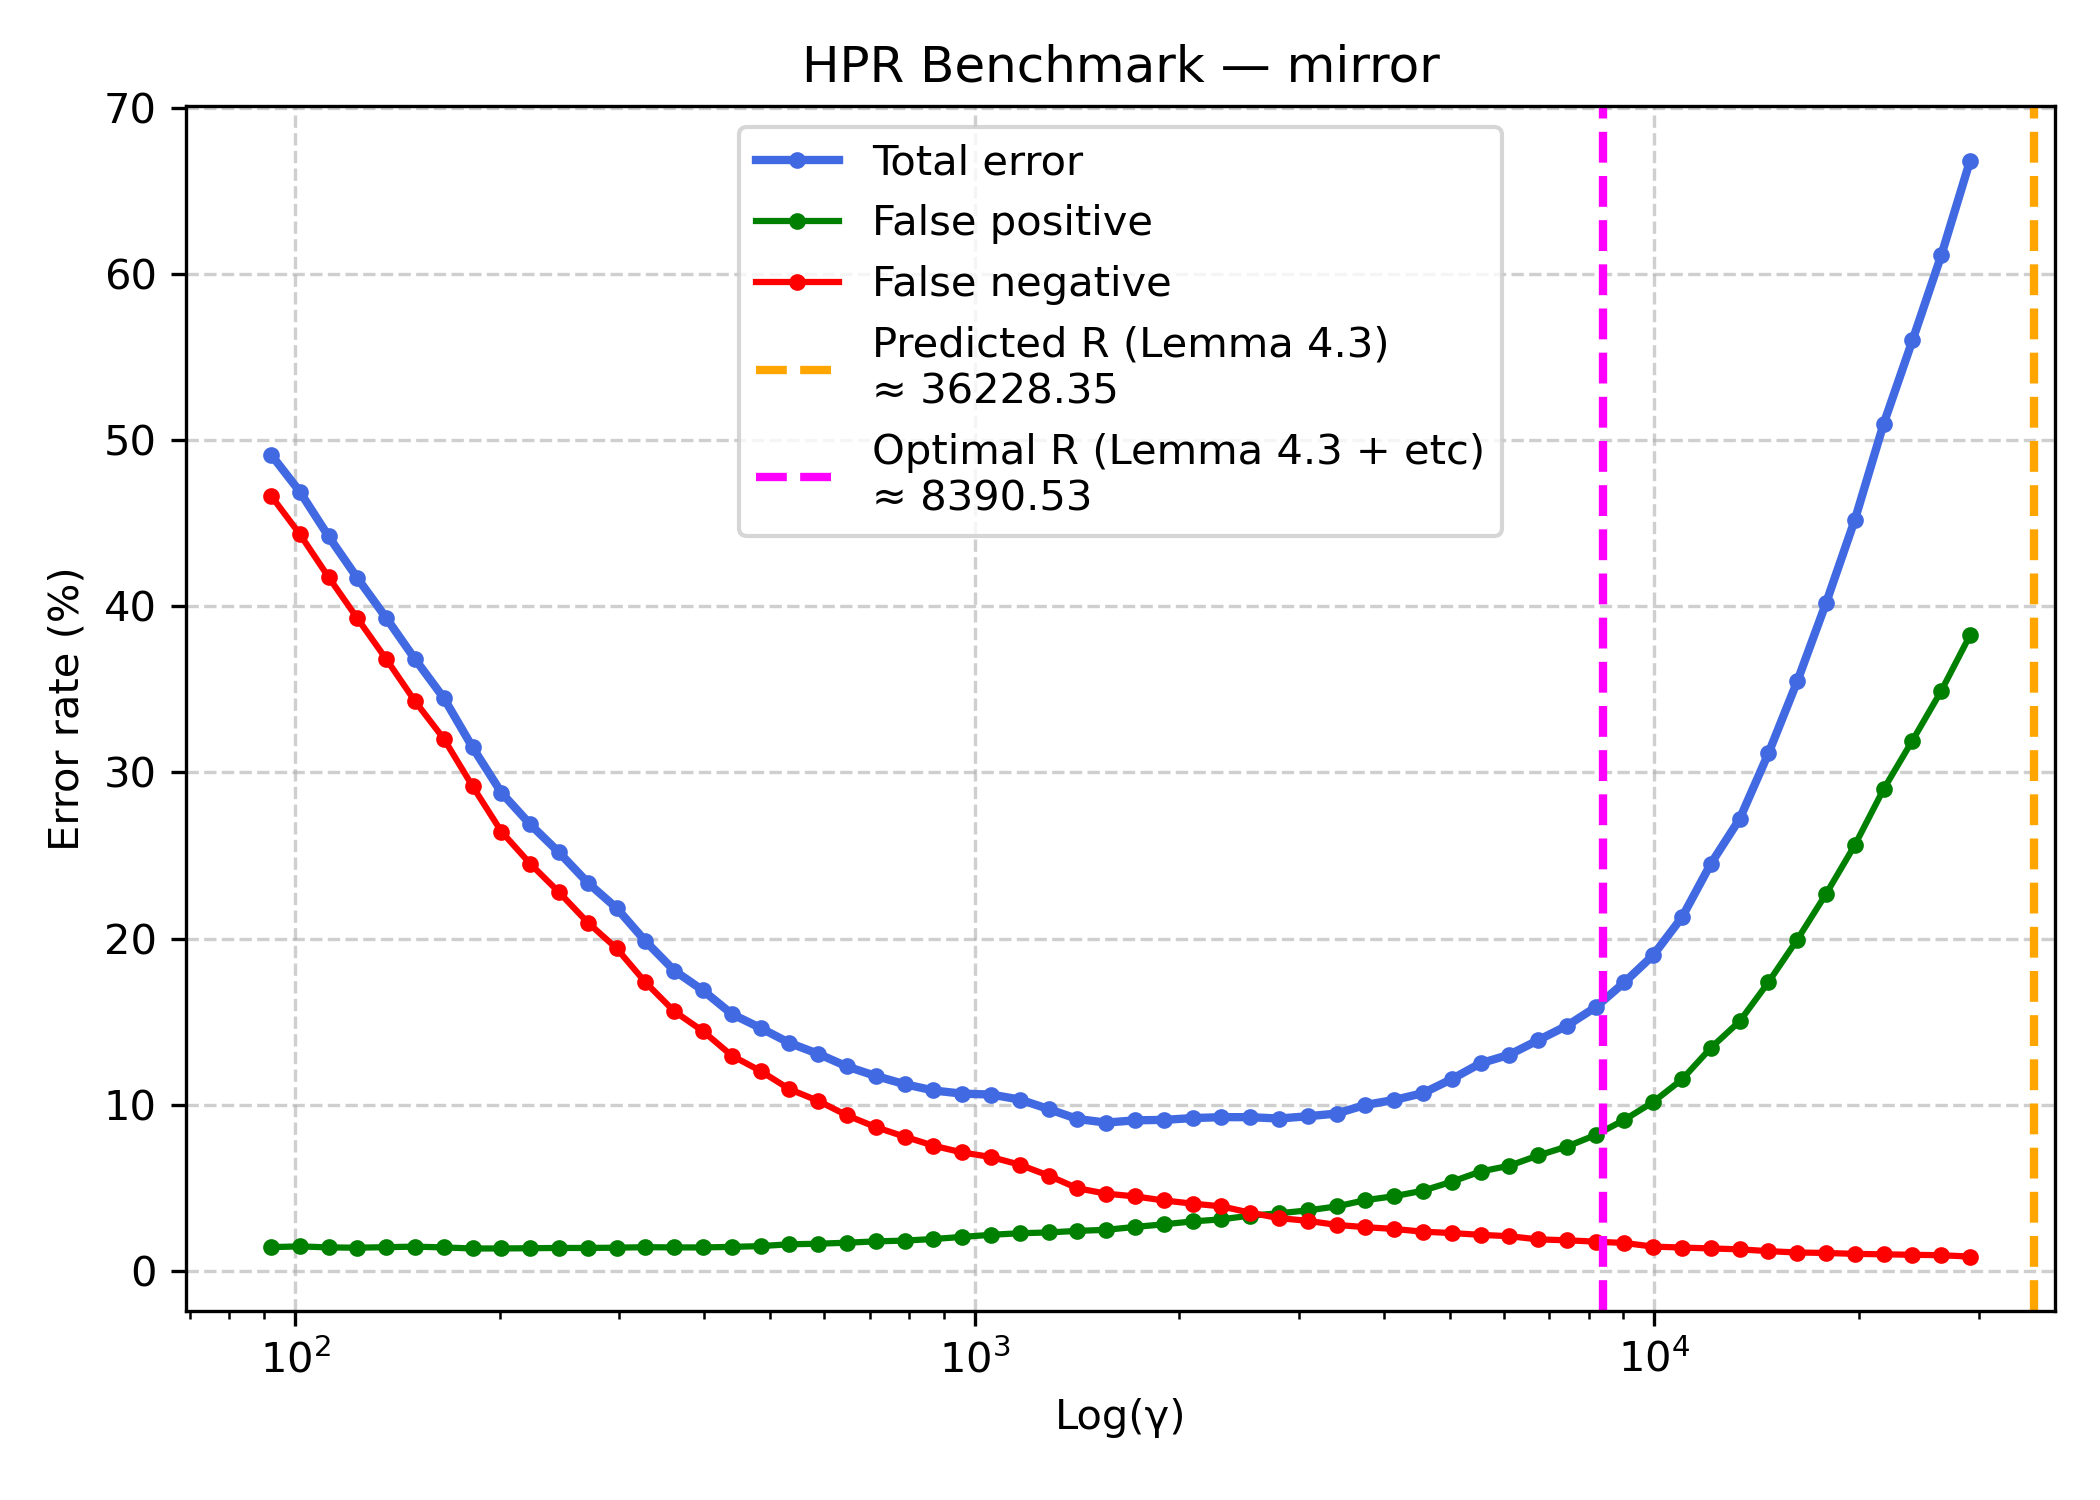

Source data for this figure (header and first rows):
kernel, gamma, TP, FP, FN, TN, FP_rate, FN_rate, TOTAL_rate
mirror, 92.13, 1959, 91, 1713, 6237, 1.438, 46.65, 49.13
mirror, 101.6, 2044, 94, 1628, 6234, 1.485, 44.34, 46.9
mirror, 112, 2139, 90, 1533, 6238, 1.422, 41.75, 44.2
mirror, 123.5, 2230, 89, 1442, 6239, 1.406, 39.27, 41.69
mirror, 136.1, 2320, 91, 1352, 6237, 1.438, 36.82, 39.3
mirror, 150.1, 2413, 93, 1259, 6235, 1.47, 34.29, 36.82
mirror, 165.4, 2496, 90, 1176, 6238, 1.422, 32.03, 34.48
mirror, 182.4, 2601, 86, 1071, 6242, 1.359, 29.17, 31.51
mirror, 201.1, 2701, 86, 971, 6242, 1.359, 26.44, 28.79
mirror, 221.7, 2772, 87, 900, 6241, 1.375, 24.51, 26.88
mirror, 244.4, 2835, 88, 837, 6240, 1.391, 22.79, 25.19
mirror, 269.5, 2902, 88, 770, 6240, 1.391, 20.97, 23.37
mirror, 297.1, 2959, 89, 713, 6239, 1.406, 19.42, 21.84
mirror, 327.5, 3034, 91, 638, 6237, 1.438, 17.37, 19.85
mirror, 361.1, 3098, 90, 574, 6238, 1.422, 15.63, 18.08
mirror, 398.1, 3142, 90, 530, 6238, 1.422, 14.43, 16.88
mirror, 438.9, 3196, 92, 476, 6236, 1.454, 12.96, 15.47
mirror, 483.9, 3230, 95, 442, 6233, 1.501, 12.04, 14.62
mirror, 533.5, 3270, 102, 402, 6226, 1.612, 10.95, 13.73
mirror, 588.2, 3296, 104, 376, 6224, 1.643, 10.24, 13.07
mirror, 648.4, 3328, 108, 344, 6220, 1.707, 9.368, 12.31
mirror, 714.9, 3354, 113, 318, 6215, 1.786, 8.66, 11.74
mirror, 788.2, 3375, 116, 297, 6212, 1.833, 8.088, 11.25
mirror, 868.9, 3395, 122, 277, 6206, 1.928, 7.544, 10.87
mirror, 958, 3410, 130, 262, 6198, 2.054, 7.135, 10.68
mirror, 1056, 3420, 138, 252, 6190, 2.181, 6.863, 10.62
mirror, 1164, 3437, 144, 235, 6184, 2.276, 6.4, 10.32
mirror, 1284, 3461, 147, 211, 6181, 2.323, 5.746, 9.749
mirror, 1415, 3489, 153, 183, 6175, 2.418, 4.984, 9.15
mirror, 1560, 3501, 157, 171, 6171, 2.481, 4.657, 8.932
mirror, 1720, 3507, 168, 165, 6160, 2.655, 4.493, 9.069
mirror, 1897, 3516, 178, 156, 6150, 2.813, 4.248, 9.096
mirror, 2091, 3523, 189, 149, 6139, 2.987, 4.058, 9.205
mirror, 2305, 3529, 197, 143, 6131, 3.113, 3.894, 9.259
mirror, 2541, 3543, 211, 129, 6117, 3.334, 3.513, 9.259
mirror, 2802, 3555, 220, 117, 6108, 3.477, 3.186, 9.178
mirror, 3089, 3561, 231, 111, 6097, 3.65, 3.023, 9.314
mirror, 3406, 3570, 246, 102, 6082, 3.887, 2.778, 9.477
mirror, 3755, 3575, 270, 97, 6058, 4.267, 2.642, 9.995
mirror, 4140, 3579, 285, 93, 6043, 4.504, 2.533, 10.29
mirror, 4564, 3585, 306, 87, 6022, 4.836, 2.369, 10.7
mirror, 5031, 3588, 340, 84, 5988, 5.373, 2.288, 11.55
mirror, 5547, 3592, 379, 80, 5949, 5.989, 2.179, 12.5
mirror, 6116, 3595, 401, 77, 5927, 6.337, 2.097, 13.02
mirror, 6742, 3602, 440, 70, 5888, 6.953, 1.906, 13.89
mirror, 7433, 3604, 474, 68, 5854, 7.491, 1.852, 14.76
mirror, 8195, 3607, 518, 65, 5810, 8.186, 1.77, 15.88
mirror, 9035, 3610, 576, 62, 5752, 9.102, 1.688, 17.37
mirror, 9961, 3618, 644, 54, 5684, 10.18, 1.471, 19.01
mirror, 10982, 3620, 730, 52, 5598, 11.54, 1.416, 21.3
mirror, 12107, 3622, 850, 50, 5478, 13.43, 1.362, 24.51
mirror, 13348, 3624, 951, 48, 5377, 15.03, 1.307, 27.21
mirror, 14716, 3628, 1100, 44, 5228, 17.38, 1.198, 31.15
mirror, 16224, 3631, 1262, 41, 5066, 19.94, 1.117, 35.48
mirror, 17887, 3632, 1436, 40, 4892, 22.69, 1.089, 40.2
mirror, 19720, 3634, 1622, 38, 4706, 25.63, 1.035, 45.21
mirror, 21741, 3635, 1835, 37, 4493, 29, 1.008, 50.98
mirror, 23969, 3636, 2020, 36, 4308, 31.92, 0.9804, 55.99
mirror, 26426, 3637, 2209, 35, 4119, 34.91, 0.9532, 61.11
mirror, 29134, 3640, 2421, 32, 3907, 38.26, 0.8715, 66.8
